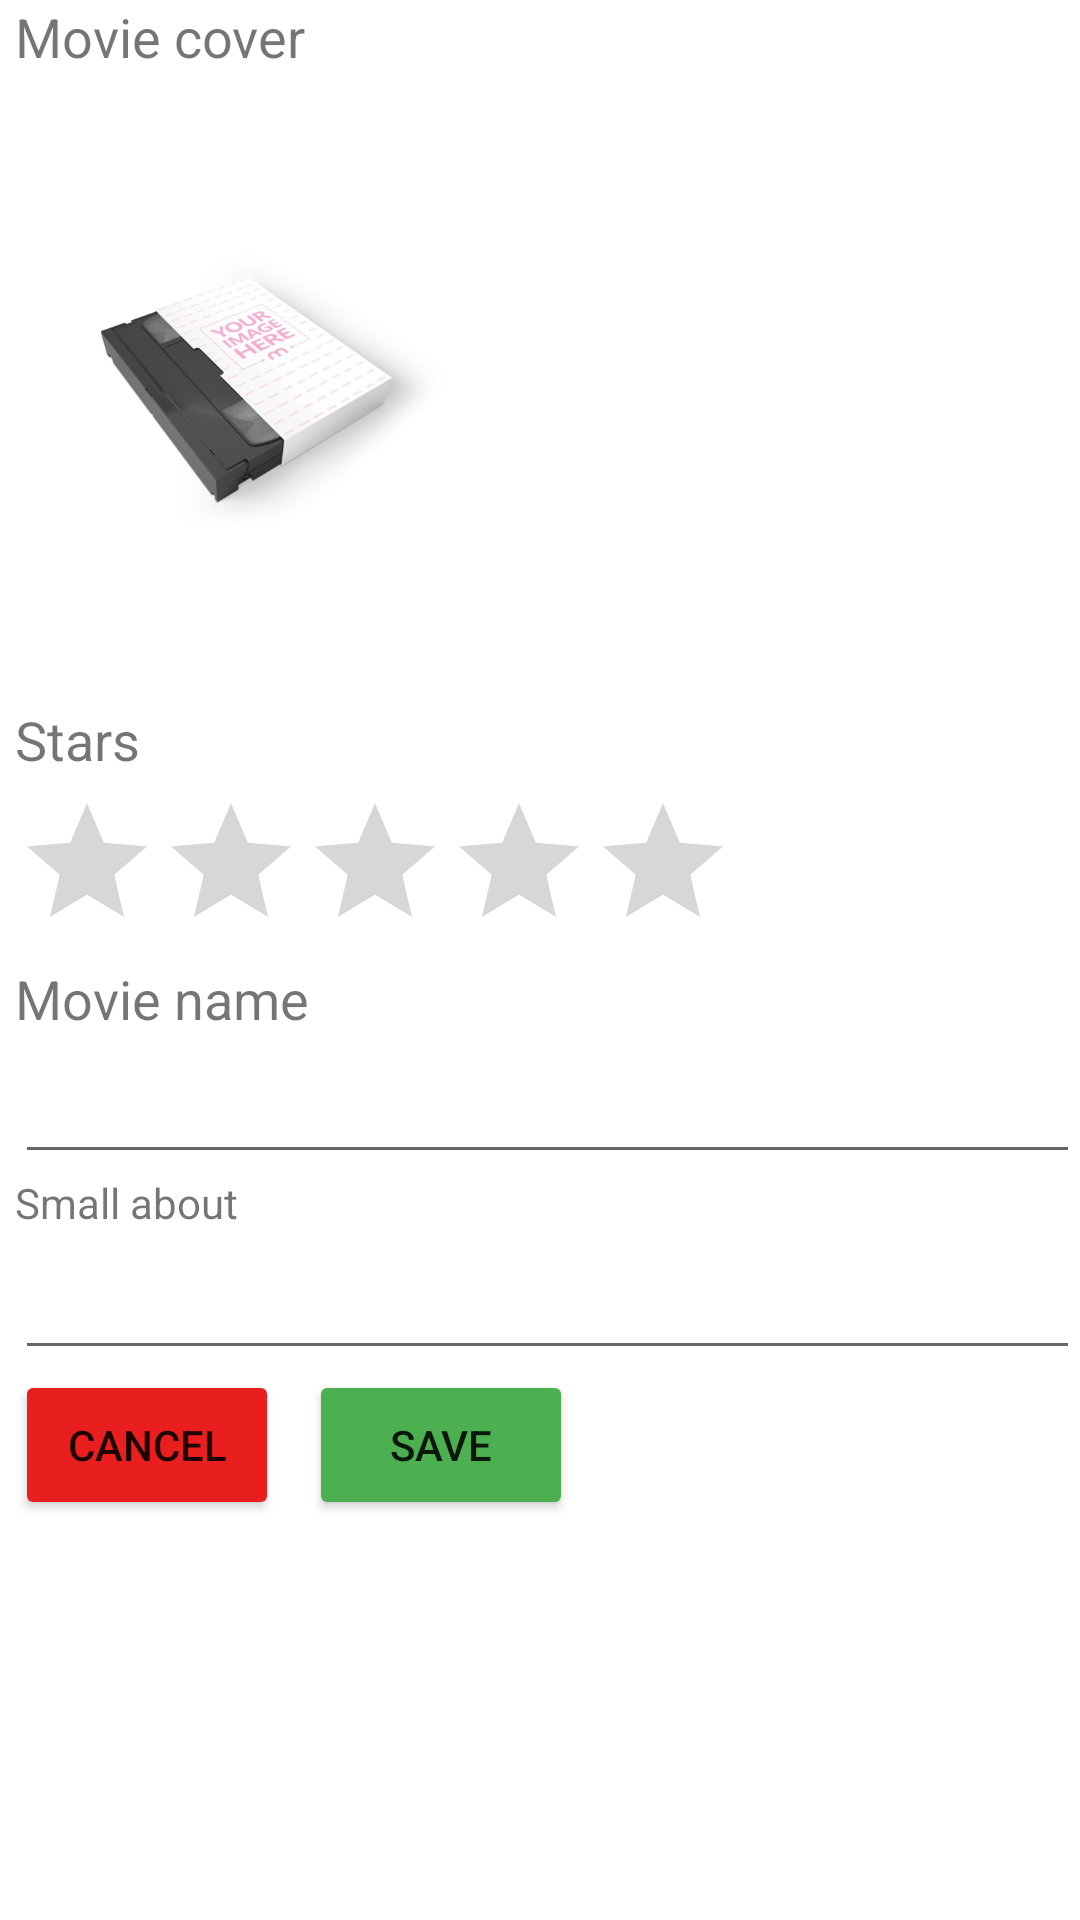

Produce the Android XML layout that renders to this screen, including the resource entries it uses.
<!-- AndroidManifest.xml: application theme Theme.MovieCap -->
<!-- res/layout/fragment_add_movie.xml -->
<?xml version="1.0" encoding="utf-8"?>
<androidx.constraintlayout.widget.ConstraintLayout
    xmlns:android="http://schemas.android.com/apk/res/android"
    xmlns:app="http://schemas.android.com/apk/res-auto"
    xmlns:tools="http://schemas.android.com/tools"
    android:layout_width="match_parent"
    android:layout_height="match_parent">

    <LinearLayout
        android:layout_width="match_parent"
        android:layout_height="wrap_content"
        android:layout_marginStart="5dp"
        android:orientation="vertical"
        app:layout_constraintEnd_toEndOf="parent"
        app:layout_constraintStart_toStartOf="parent"
        app:layout_constraintTop_toTopOf="parent">

        <TextView
            android:layout_width="match_parent"
            android:layout_height="wrap_content"
            android:text="Movie cover"
            android:textSize="18sp"></TextView>

            <ImageView
                android:id="@+id/movieImageView"
                android:layout_width="150dp"
                android:layout_height="200dp"
                android:layout_marginTop="5dp"
                app:srcCompat="@drawable/vhs"></ImageView>
        <TextView
            android:layout_width="match_parent"
            android:layout_height="wrap_content"
            android:layout_marginTop="5dp"
            android:text="Stars"
            android:id="@+id/movieNameTextview"
            android:textSize="18sp"></TextView>

        <RatingBar
            android:layout_width="wrap_content"
            android:layout_height="wrap_content"
            android:id="@+id/ratingBar"
            android:layout_marginTop="5dp"
            android:numStars="5"></RatingBar>

        <TextView
            android:layout_width="match_parent"
            android:layout_height="wrap_content"
            android:text="Movie name"
            android:textSize="18sp"></TextView>

        <EditText
            android:id="@+id/movieNameET"
            android:layout_width="match_parent"
            android:layout_height="wrap_content"
            android:layout_marginTop="5dp"></EditText>

        <TextView
            android:layout_width="match_parent"
            android:layout_height="wrap_content"
            android:text="Small about"
            android:textSize="14sp"></TextView>

        <EditText
            android:id="@+id/movieAboutET"
            android:layout_width="match_parent"
            android:layout_height="wrap_content"
            android:layout_marginTop="5dp"></EditText>
        <LinearLayout
            android:layout_width="match_parent"
            android:layout_height="wrap_content"
            android:orientation="horizontal">

            <Button
                android:id="@+id/cancelButton"
                android:layout_width="wrap_content"
                android:layout_height="50dp"
                android:backgroundTint="#E91E1E"
                android:text="Cancel"></Button>
            <Space
                android:layout_width="10dp"
                android:layout_height="wrap_content">
            </Space>

            <Button
                android:id="@+id/saveButton"
                android:layout_width="wrap_content"
                android:layout_height="50dp"
                android:backgroundTint="#4CAF50"
                android:text="SAVE"
               ></Button>
        </LinearLayout>





    </LinearLayout>
</androidx.constraintlayout.widget.ConstraintLayout>
<!-- resources referenced by this layout -->
<resources>
  <!-- drawable vhs: jpg bitmap (drawable, 34788 bytes) -->
  <style name="Theme.MovieCap" parent="Theme.MaterialComponents.DayNight.DarkActionBar">
          
          <item name="colorPrimary">@color/purple_500</item>
          <item name="colorPrimaryVariant">@color/purple_700</item>
          <item name="colorOnPrimary">@color/white</item>
          
          <item name="colorSecondary">@color/teal_200</item>
          <item name="colorSecondaryVariant">@color/teal_700</item>
          <item name="colorOnSecondary">@color/black</item>
          
          <item name="android:statusBarColor" tools:targetApi="l">?attr/colorPrimaryVariant</item>
          
      </style>
  <!-- not gathered from this repository: default colours our renderer supplied (Android Studio template values) -->
  <color name="purple_500">#FF6200EE</color>
  <color name="purple_700">#FF3700B3</color>
  <color name="teal_200">#FF03DAC5</color>
  <color name="teal_700">#FF018786</color>
  <color name="black">#FF000000</color>
  <color name="white">#FFFFFFFF</color>
</resources>
